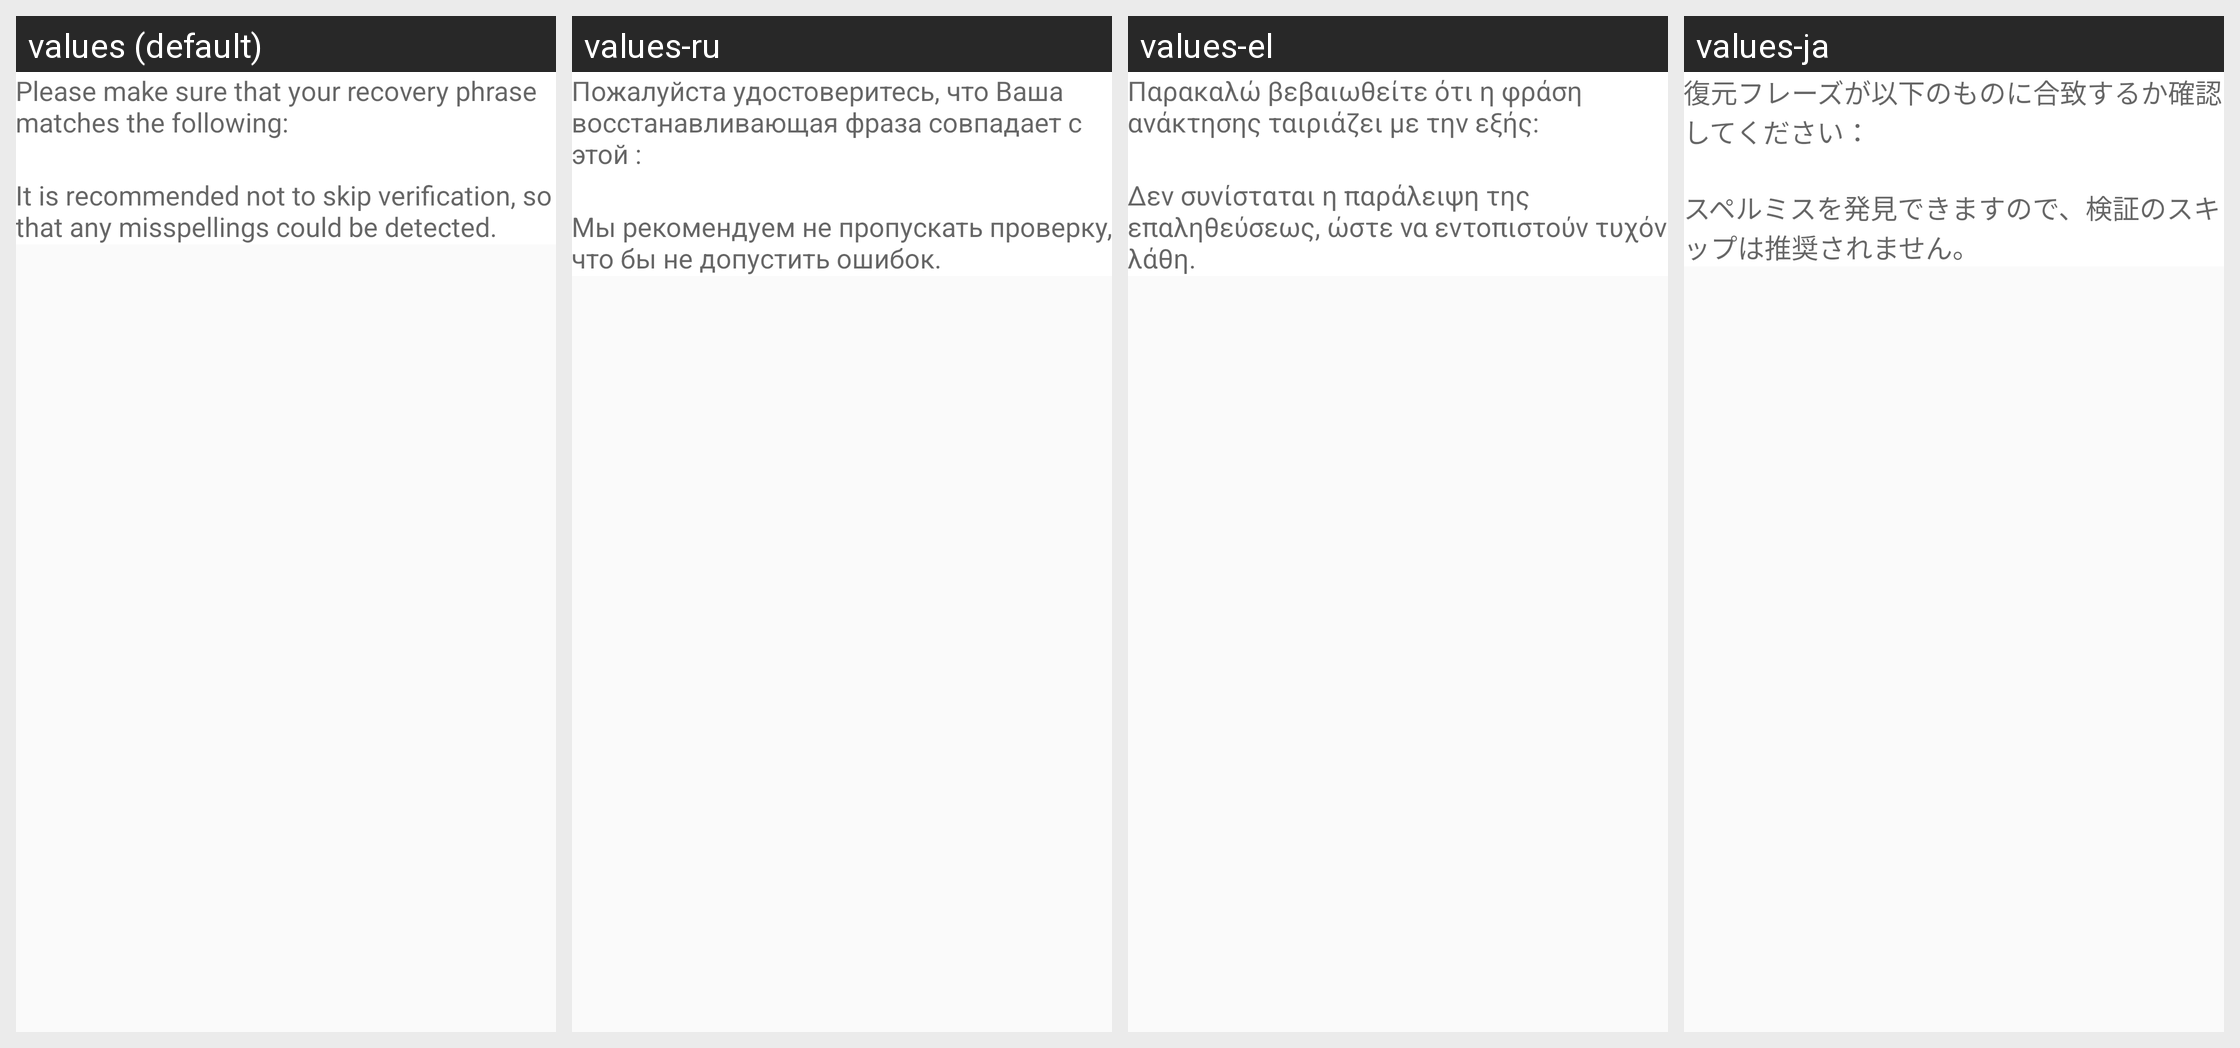

Translations of the strings shown on this Android screen, per locale in the grid:
Android screen res/layout/skip_seed_dialog.xml rendered under 4 locales, left to right: values (default), values-ru, values-el, values-ja. Device: Nexus 5 (rendered at 1080×1920; each locale shown at half size, 540×960, under a caption strip naming it); theme AppTheme.
Other locales in the repository, not shown: values-es, values-it, values-zh.
Strings drawn on this screen, with the default value and each locale's value (text and hints the layout hard-codes, and strings that could not be matched under every locale, appear in the picture but are not listed):

restore_skip_info1
  values: Please make sure that your recovery phrase matches the following:
  values-ru: Пожалуйста удостоверитесь, что Ваша восстанавливающая фраза совпадает с этой :
  values-el: Παρακαλώ βεβαιωθείτε ότι η φράση ανάκτησης ταιριάζει με την εξής:
  values-ja: 復元フレーズが以下のものに合致するか確認してください：

restore_skip_info2
  values: It is recommended not to skip verification, so that any misspellings could be detected.
  values-ru: Мы рекомендуем не пропускать проверку, что бы не допустить ошибок.
  values-el: Δεν συνίσταται η παράλειψη της επαληθεύσεως, ώστε να εντοπιστούν τυχόν λάθη.
  values-ja: スペルミスを発見できますので、検証のスキップは推奨されません。
